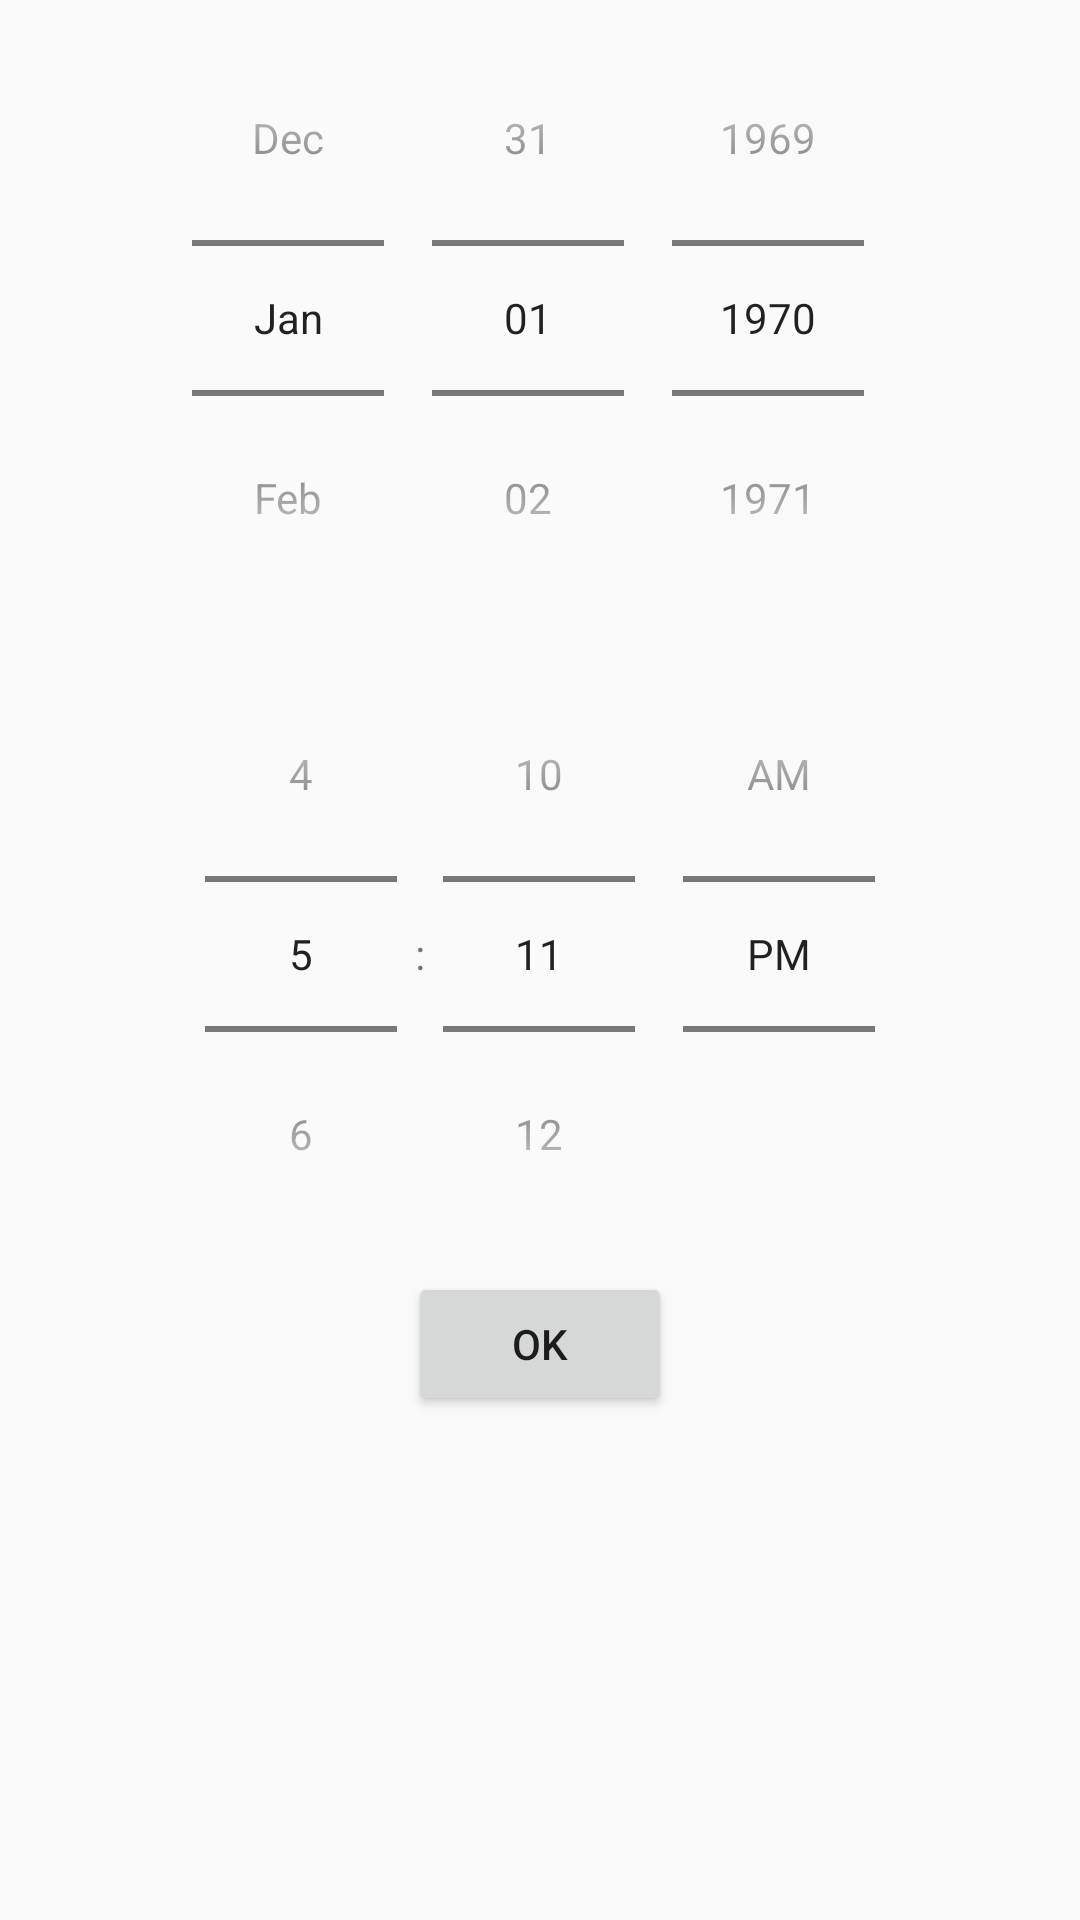

Here is an Android app screen rendered from its layout file. Give the layout XML and the strings, colors and styles it references.
<!-- AndroidManifest.xml: application theme AppTheme -->
<!-- res/layout/dialog_datetimepicker.xml -->
<?xml version="1.0" encoding="utf-8"?>
<LinearLayout xmlns:android="http://schemas.android.com/apk/res/android"
    android:orientation="vertical" android:layout_width="match_parent"
    android:layout_height="match_parent">

    <DatePicker
        android:layout_width="wrap_content"
        android:layout_height="wrap_content"
        android:id="@+id/datePicker"
        android:layout_gravity="center_horizontal"
        android:spinnersShown="true"
        android:datePickerMode="spinner"
        android:calendarViewShown="false" />

    <TimePicker
        android:layout_width="wrap_content"
        android:layout_height="wrap_content"
        android:id="@+id/timePicker"
        android:layout_gravity="center_horizontal"
        android:timePickerMode="spinner" />

    <Button
        android:layout_width="wrap_content"
        android:layout_height="wrap_content"
        android:text="@string/ok"
        android:id="@+id/btnOK"
        android:layout_gravity="center_horizontal" />
</LinearLayout>
<!-- resources referenced by this layout -->
<resources>
  <string name="ok">OK</string>
  <style name="AppTheme" parent="Theme.AppCompat.Light.DarkActionBar">
          
  
      </style>
</resources>
